Run: headless pygame with SDL's dummy video driver; simulated clock (each Clock.tick advances the game by its frame time, no real sleeping); random seed 0; keys injected as events and as key.get_pressed() state; no mouse input.
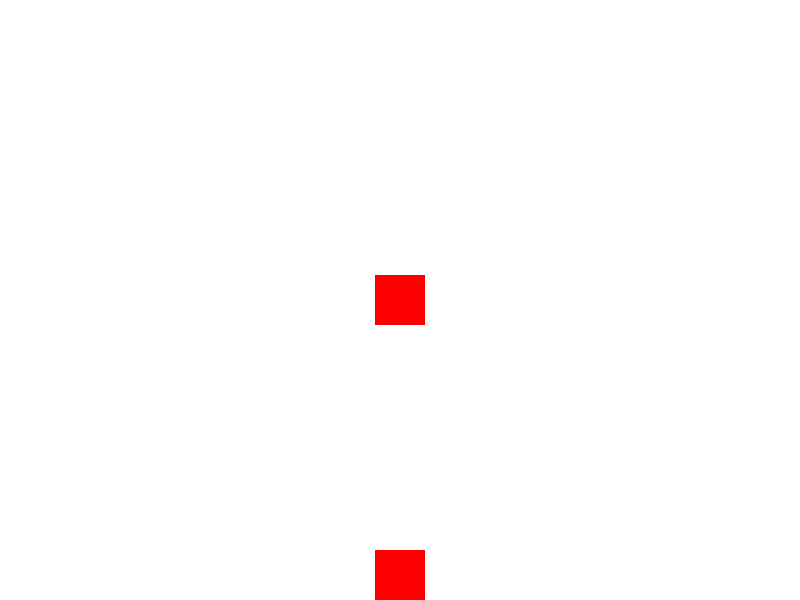
Frame 1 of 4 · flips 1–60 · no input
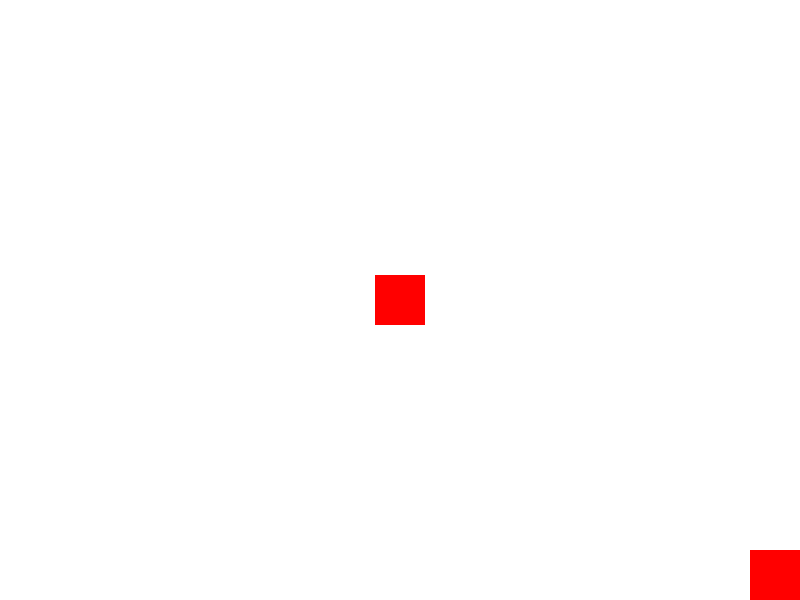
Frame 2 of 4 · flips 61–180 · tapped SPACE, RETURN · held RIGHT (→), D
Frame 3 of 4 · flips 181–300 · held DOWN (↓), S · screen unchanged from frame 2, image omitted
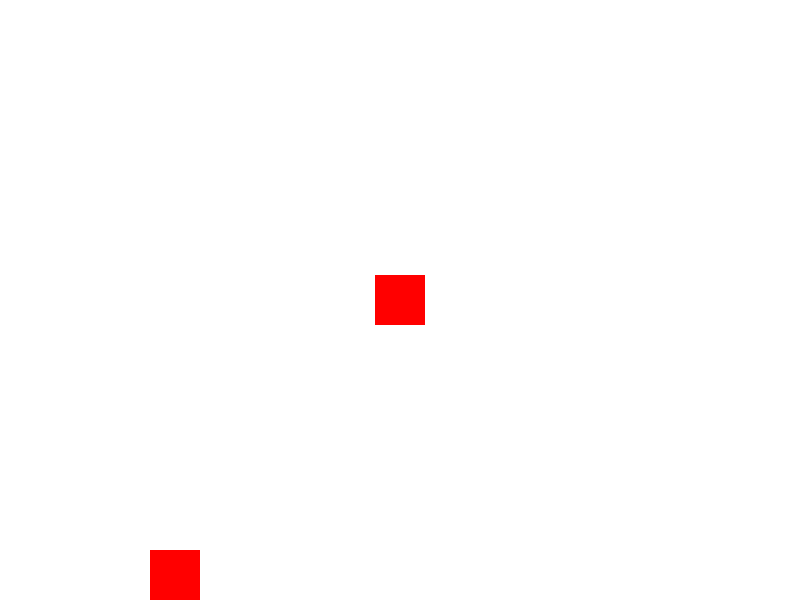
Frame 4 of 4 · flips 301–420 · held LEFT (←), A, UP (↑), W

The pygame program that drew these frames:

import pygame
import sys

# Initialize Pygame
pygame.init()

# Set up display
width, height = 800, 600
screen = pygame.display.set_mode((width, height))
pygame.display.set_caption("Collision System")

# Set up colors
white = (255, 255, 255)
red = (255, 0, 0)

# Set up player
player_size = 50
player_x = width // 2 - player_size // 2
player_y = height - 2 * player_size
player_speed = 5

player_rect = pygame.Rect(player_x, player_y, player_size, player_size)
player_y_speed = 0  # Vertical speed for jumping

# Set up object
object_size = 50
object_x = width // 2 - object_size // 2
object_y = height // 2 - object_size // 2

object_rect = pygame.Rect(object_x, object_y, object_size, object_size)

# Main game loop
while True:
    for event in pygame.event.get():
        if event.type == pygame.QUIT:
            pygame.quit()
            sys.exit()

    # Move player horizontally
    keys = pygame.key.get_pressed()
    if keys[pygame.K_LEFT] and player_x > 0:
        player_x -= player_speed
    if keys[pygame.K_RIGHT] and player_x < width - player_size:
        player_x += player_speed

    # Update player rect
    player_rect.x = player_x

    # Apply gravity and jump mechanics
    player_y_speed += 0.5
    player_y += player_y_speed

    # Check for collision with the object
    if player_rect.colliderect(object_rect):
        # Adjust player position to be on top of the object
        player_y = object_rect.y - player_size
        player_y_speed = 0  # Reset vertical speed

    # Check for collision with the ground
    if player_y > height - player_size:
        player_y = height - player_size
        player_y_speed = 0

    # Update player rect
    player_rect.y = player_y

    # Draw everything
    screen.fill(white)
    pygame.draw.rect(screen, red, player_rect)
    pygame.draw.rect(screen, red, object_rect)

    # Update display
    pygame.display.flip()

    # Control the frame rate
    pygame.time.Clock().tick(60)
